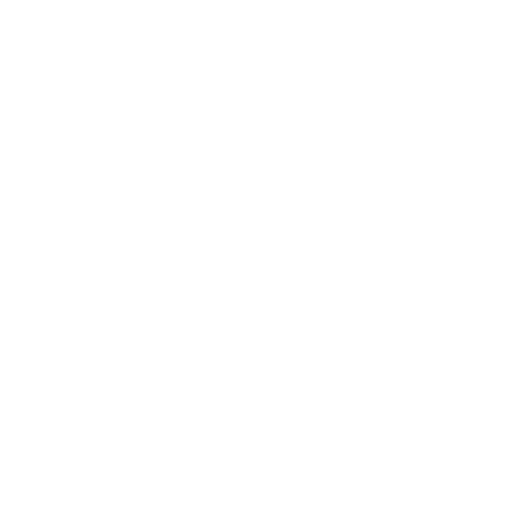
t = 0.00 s
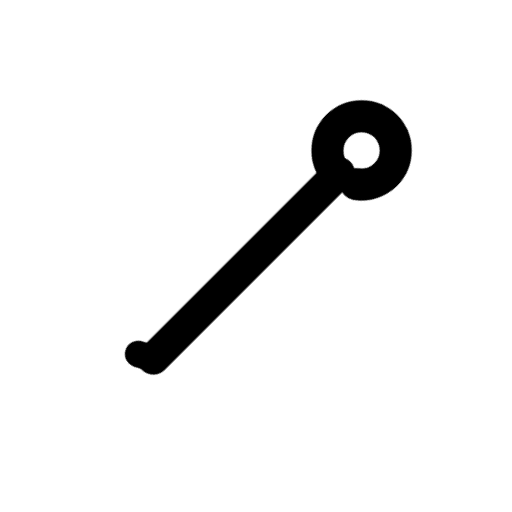
t = 0.43 s
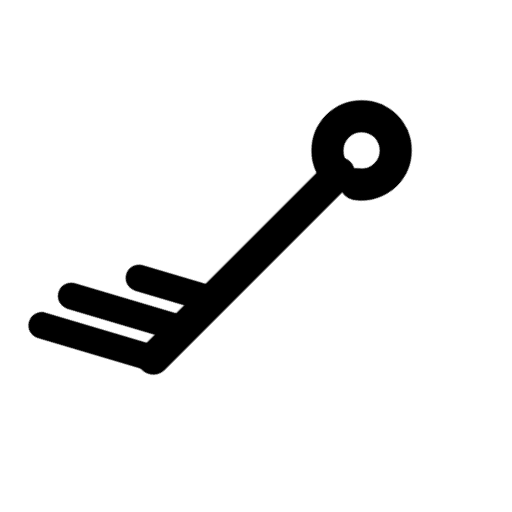
t = 0.89 s
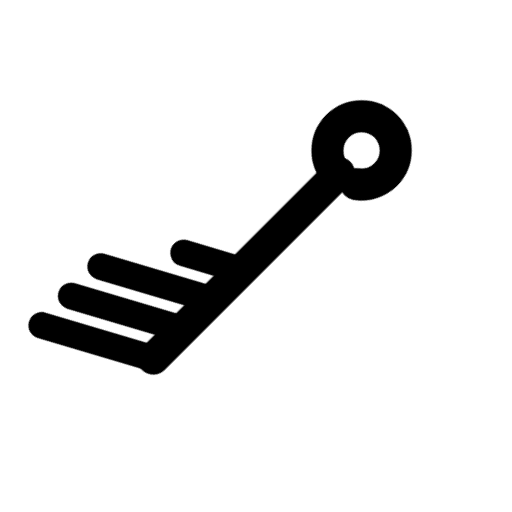
t = 1.25 s
t = 1.79 s: frame unchanged from t = 1.25 s, image omitted
t = 2.33 s: frame unchanged from t = 1.25 s, image omitted

The animated SVG that drew these frames (rendered in a browser with its animation timeline set to each time). Animation: 6 CSS @keyframes rules; one cycle of 2.65 s, repeats indefinitely.

<svg xmlns="http://www.w3.org/2000/svg" width="24" height="24" fill="none" stroke="currentColor" stroke-linecap="round" stroke-linejoin="round" stroke-width="2" viewBox="0 0 24 24">
    <!-- Generated by scripts/icon-expansion/generate.mjs -->
    <!-- Motion: trace each stroke from its own origin, accumulate the drawing, then hold before restarting. -->
    <style>
        @media (prefers-reduced-motion: no-preference) {
            @keyframes ira-stroke-wind-barb-sw-35kt-0 { 0% { stroke-dashoffset: 1; opacity: 0; } 0.4% { opacity: 1; } 7.8333%, 88% { stroke-dashoffset: 0; opacity: 1; } 100% { stroke-dashoffset: 0; opacity: 0; } }
            [data-ira-stroke-reveal="wind-barb-sw-35kt"] [data-ira-line="0"] { stroke-dasharray: 1 1; animation: ira-stroke-wind-barb-sw-35kt-0 2.65s cubic-bezier(.25,.65,.35,1) infinite; }
            @keyframes ira-stroke-wind-barb-sw-35kt-1 { 0%, 7.8333% { stroke-dashoffset: 1; opacity: 0; } 8.2333% { opacity: 1; } 15.6667%, 88% { stroke-dashoffset: 0; opacity: 1; } 100% { stroke-dashoffset: 0; opacity: 0; } }
            [data-ira-stroke-reveal="wind-barb-sw-35kt"] [data-ira-line="1"] { stroke-dasharray: 1 1; animation: ira-stroke-wind-barb-sw-35kt-1 2.65s cubic-bezier(.25,.65,.35,1) infinite; }
            @keyframes ira-stroke-wind-barb-sw-35kt-2 { 0%, 15.6667% { stroke-dashoffset: 1; opacity: 0; } 16.0667% { opacity: 1; } 23.5%, 88% { stroke-dashoffset: 0; opacity: 1; } 100% { stroke-dashoffset: 0; opacity: 0; } }
            [data-ira-stroke-reveal="wind-barb-sw-35kt"] [data-ira-line="2"] { stroke-dasharray: 1 1; animation: ira-stroke-wind-barb-sw-35kt-2 2.65s cubic-bezier(.25,.65,.35,1) infinite; }
            @keyframes ira-stroke-wind-barb-sw-35kt-3 { 0%, 23.5% { stroke-dashoffset: 1; opacity: 0; } 23.9% { opacity: 1; } 31.3333%, 88% { stroke-dashoffset: 0; opacity: 1; } 100% { stroke-dashoffset: 0; opacity: 0; } }
            [data-ira-stroke-reveal="wind-barb-sw-35kt"] [data-ira-line="3"] { stroke-dasharray: 1 1; animation: ira-stroke-wind-barb-sw-35kt-3 2.65s cubic-bezier(.25,.65,.35,1) infinite; }
            @keyframes ira-stroke-wind-barb-sw-35kt-4 { 0%, 31.3333% { stroke-dashoffset: 1; opacity: 0; } 31.7333% { opacity: 1; } 39.1667%, 88% { stroke-dashoffset: 0; opacity: 1; } 100% { stroke-dashoffset: 0; opacity: 0; } }
            [data-ira-stroke-reveal="wind-barb-sw-35kt"] [data-ira-line="4"] { stroke-dasharray: 1 1; animation: ira-stroke-wind-barb-sw-35kt-4 2.65s cubic-bezier(.25,.65,.35,1) infinite; }
            @keyframes ira-stroke-wind-barb-sw-35kt-5 { 0%, 39.1667% { stroke-dashoffset: 1; opacity: 0; } 39.5667% { opacity: 1; } 47%, 88% { stroke-dashoffset: 0; opacity: 1; } 100% { stroke-dashoffset: 0; opacity: 0; } }
            [data-ira-stroke-reveal="wind-barb-sw-35kt"] [data-ira-line="5"] { stroke-dasharray: 1 1; animation: ira-stroke-wind-barb-sw-35kt-5 2.65s cubic-bezier(.25,.65,.35,1) infinite; }
        }
    </style>
    <g data-ira-stroke-reveal="wind-barb-sw-35kt"><g transform="rotate(225 12 12)"><g stroke-width="1.5"><path data-ira-line="0" pathLength="1" d="M12 5.2L12 17.5"/><path data-ira-line="1" pathLength="1" d="M12 17.4A1.6 1.6 0 1 1 12 20.599999999999998A1.6 1.6 0 1 1 12 17.4z"/></g></g><g transform="rotate(225 12 12)"><g stroke-width="1.25"><path data-ira-line="2" pathLength="1" d="M12 5.2L16.8 2.6"/><path data-ira-line="3" pathLength="1" d="M12 7.15L16.8 4.550000000000001"/><path data-ira-line="4" pathLength="1" d="M12 9.1L16.8 6.5"/><path data-ira-line="5" pathLength="1" d="M12 11.049999999999999L14.5 9.7"/></g></g></g>
</svg>
